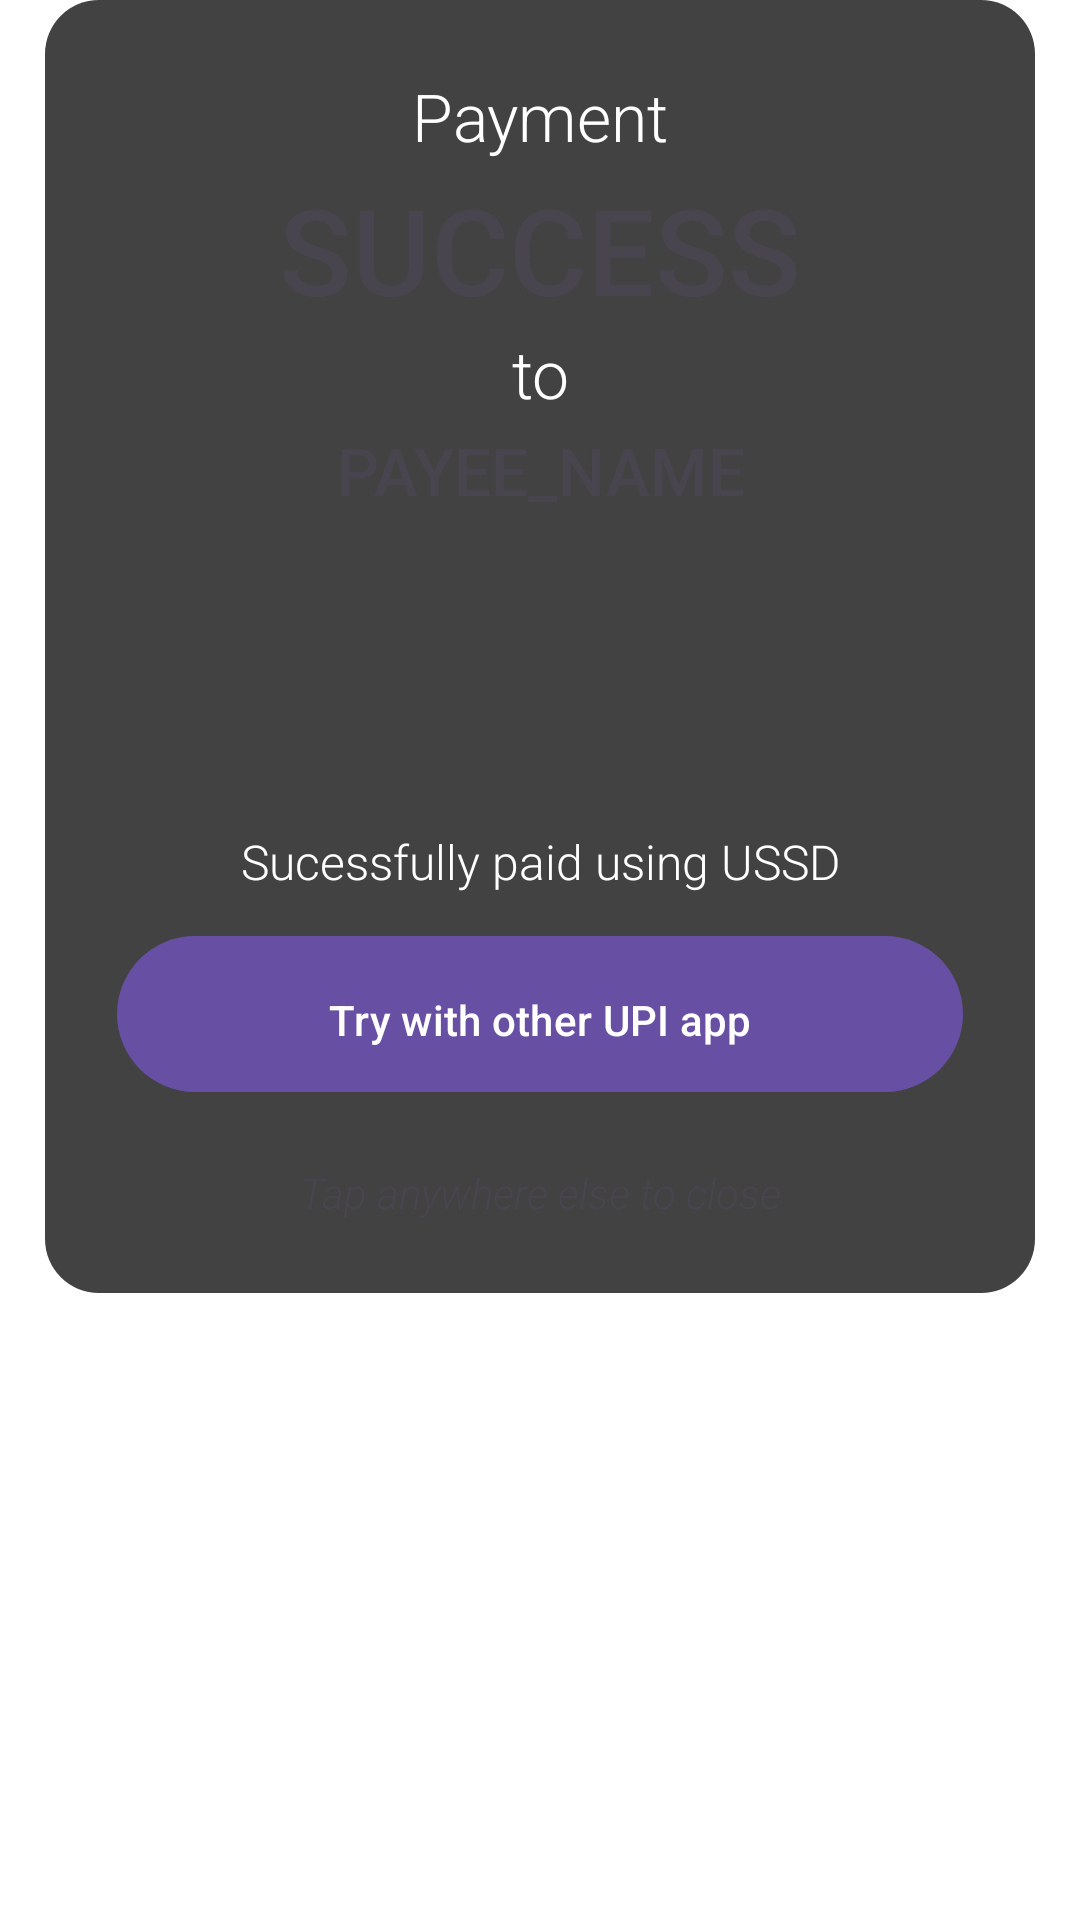

Here is an Android app screen rendered from its layout file. Give the layout XML and the strings, colors and styles it references.
<!-- AndroidManifest.xml: application theme Theme.Transparent -->
<!-- res/layout/final_message.xml -->
<?xml version="1.0" encoding="utf-8"?>
<FrameLayout xmlns:android="http://schemas.android.com/apk/res/android"
    android:layout_width="match_parent"
    android:layout_height="match_parent"
    xmlns:app="http://schemas.android.com/apk/res-auto"
    android:background="@color/transparent">
    <LinearLayout
        android:layout_width="match_parent"
        android:layout_height="wrap_content"
        android:layout_marginHorizontal="15dp"
        android:background="@drawable/rounded_corners_window"
        android:orientation="vertical"
        android:padding="24dp">

    <TextView
        android:id="@+id/status_text"
        android:layout_width="match_parent"
        android:layout_height="wrap_content"
        android:layout_gravity="center_horizontal"
        android:fontFamily="sans-serif-light"
        android:text="Payment"
        android:textAlignment="center"
        android:textColor="@color/white"
        android:textSize="22sp" />

    <TextView
        android:id="@+id/final_status_text"
        android:layout_width="match_parent"
        android:layout_height="wrap_content"
        android:layout_marginTop="3dp"
        android:fontFamily="sans-serif-medium"
        android:gravity="center"
        android:text="SUCCESS"
        android:textSize="40dp" />

    <TextView
        android:id="@+id/second_small_text"
        android:layout_width="match_parent"
        android:layout_height="wrap_content"
        android:layout_gravity="center_horizontal"
        android:fontFamily="sans-serif-light"
        android:text="to"
        android:textAlignment="center"
        android:textColor="@color/white"
        android:textSize="22sp" />

    <TextView
        android:id="@+id/second_big_text"
        android:layout_width="match_parent"
        android:layout_height="wrap_content"
        android:layout_marginTop="3dp"
        android:fontFamily="sans-serif-medium"
        android:gravity="center"
        android:text="PAYEE_NAME"
        android:textSize="22dp" />

    <Space
        android:layout_width="match_parent"
        android:layout_height="30dp" />

    <ImageView
        android:id="@+id/imageView"
        android:layout_width="match_parent"
        android:layout_height="55dp"
        app:srcCompat="@drawable/checkmark_256" />

    <Space
        android:layout_width="match_parent"
        android:layout_height="20dp" />

    <TextView
        android:id="@+id/status_info"
        android:layout_width="match_parent"
        android:layout_height="wrap_content"
        android:layout_gravity="center_horizontal"
        android:fontFamily="sans-serif-light"
        android:text="Sucessfully paid using USSD"
        android:textAlignment="center"
        android:textColor="@color/white"
        android:textSize="16sp" />

    <Button
        android:id="@+id/other_upi_button"
        android:layout_width="match_parent"
        android:layout_height="60dp"
        android:layout_marginTop="10dp"
        android:paddingTop="10dp"
        android:text="Try with other UPI app" />

    <Space
        android:layout_width="match_parent"
        android:layout_height="20dp" />

    <TextView
        android:id="@+id/sub_text"
        android:layout_width="match_parent"
        android:layout_height="wrap_content"
        android:fontFamily="sans-serif"
        android:text="someone messed up"
        android:textAlignment="center"
        android:textSize="15dp"
        android:visibility="gone" />

    <Space
        android:id="@+id/sub_text_space"
        android:layout_width="match_parent"
        android:layout_height="20dp"
        android:visibility="gone" />

    <TextView
        android:id="@+id/textView3"
        android:layout_width="match_parent"
        android:layout_height="wrap_content"
        android:fontFamily="sans-serif-light"
        android:text="Tap anywhere else to close"
        android:textAlignment="center"
        android:textStyle="italic" />

</LinearLayout>
</FrameLayout>
<!-- resources referenced by this layout -->
<resources>
  <color name="transparent">#00000000</color>
  <color name="white">#FFFFFFFF</color>
  <!-- drawable rounded_corners_window (drawable) -->
  <?xml version="1.0" encoding="utf-8"?>
  <shape xmlns:android="http://schemas.android.com/apk/res/android">
      <solid android:color="@color/background_grey"/>
      <corners android:radius="18dp" />
  </shape>
  <style name="Theme.Transparent" parent="Theme.Material3.DayNight.NoActionBar">
          <item name="android:windowIsTranslucent">true</item>
          <item name="android:windowBackground">@android:color/transparent</item>
          <item name="android:windowContentOverlay">@null</item>
          <item name="android:windowNoTitle">true</item>
          <item name="android:windowIsFloating">false</item>
          <item name="android:backgroundDimEnabled">false</item>
      </style>
  <color name="background_grey">#424242</color>
</resources>
